Labelled photos from "dataset", an image-classification folder in twelcone/CS232_FinalProject. The possible labels are: bladder, breast, eye, liver, lung, pelvis.

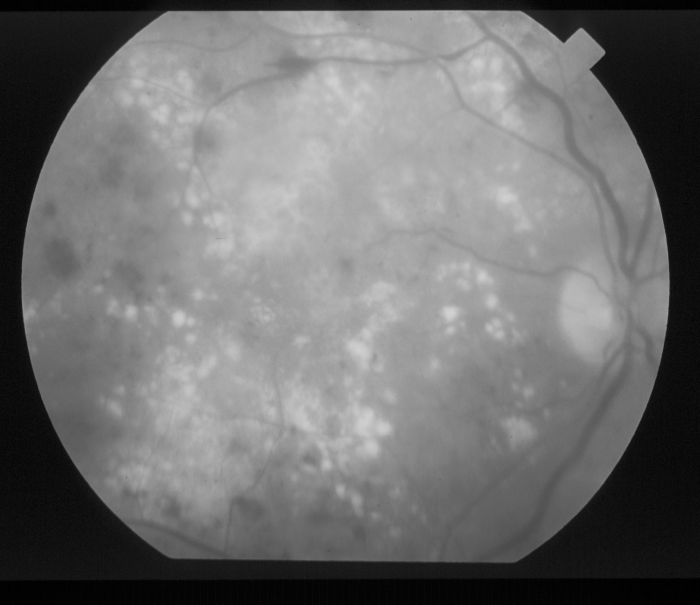
Label: eye

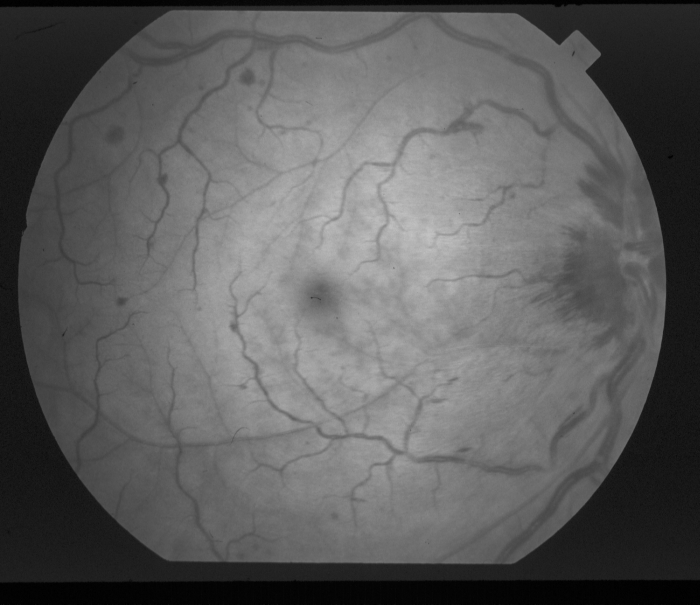
Label: eye

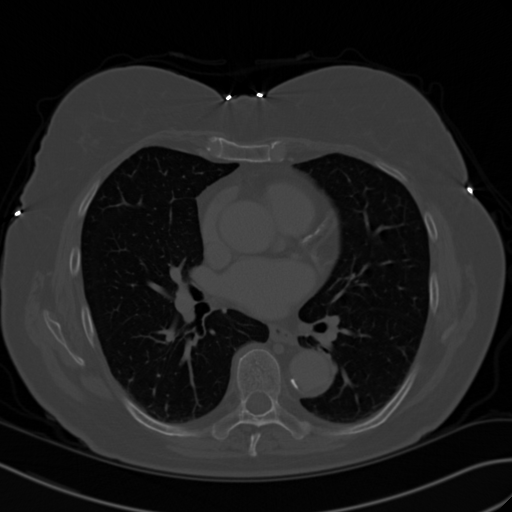
Label: lung

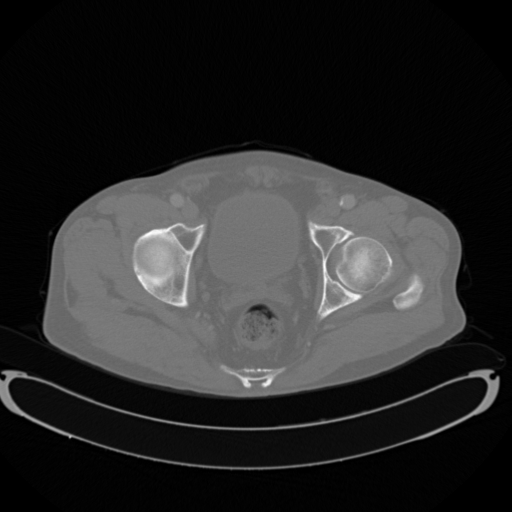
Label: pelvis

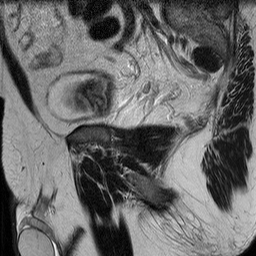
Label: bladder

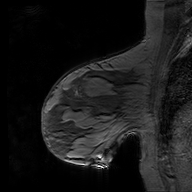
Label: breast
